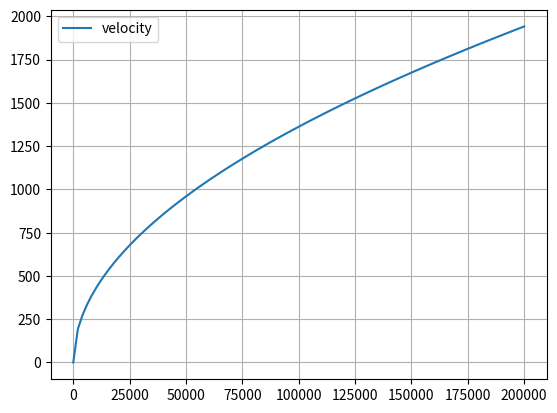

Write Python code to recreate this figure.

import numpy as np
from scipy.integrate import odeint
import matplotlib.pyplot as plt
h0=200000
r=np.linspace(0,h0,100)
def velocity(v,r):
    dvdt=G*m/(v*(R+h0-r)**2)
    return dvdt
v0=0.01

G=6.67*10**(-11)
m=5.97*10**24
R=6400000
vel = odeint(velocity, v0, r)

plt.plot(r,vel[:,0],label='velocity')
plt.grid() 
plt.legend()

plt.show()
